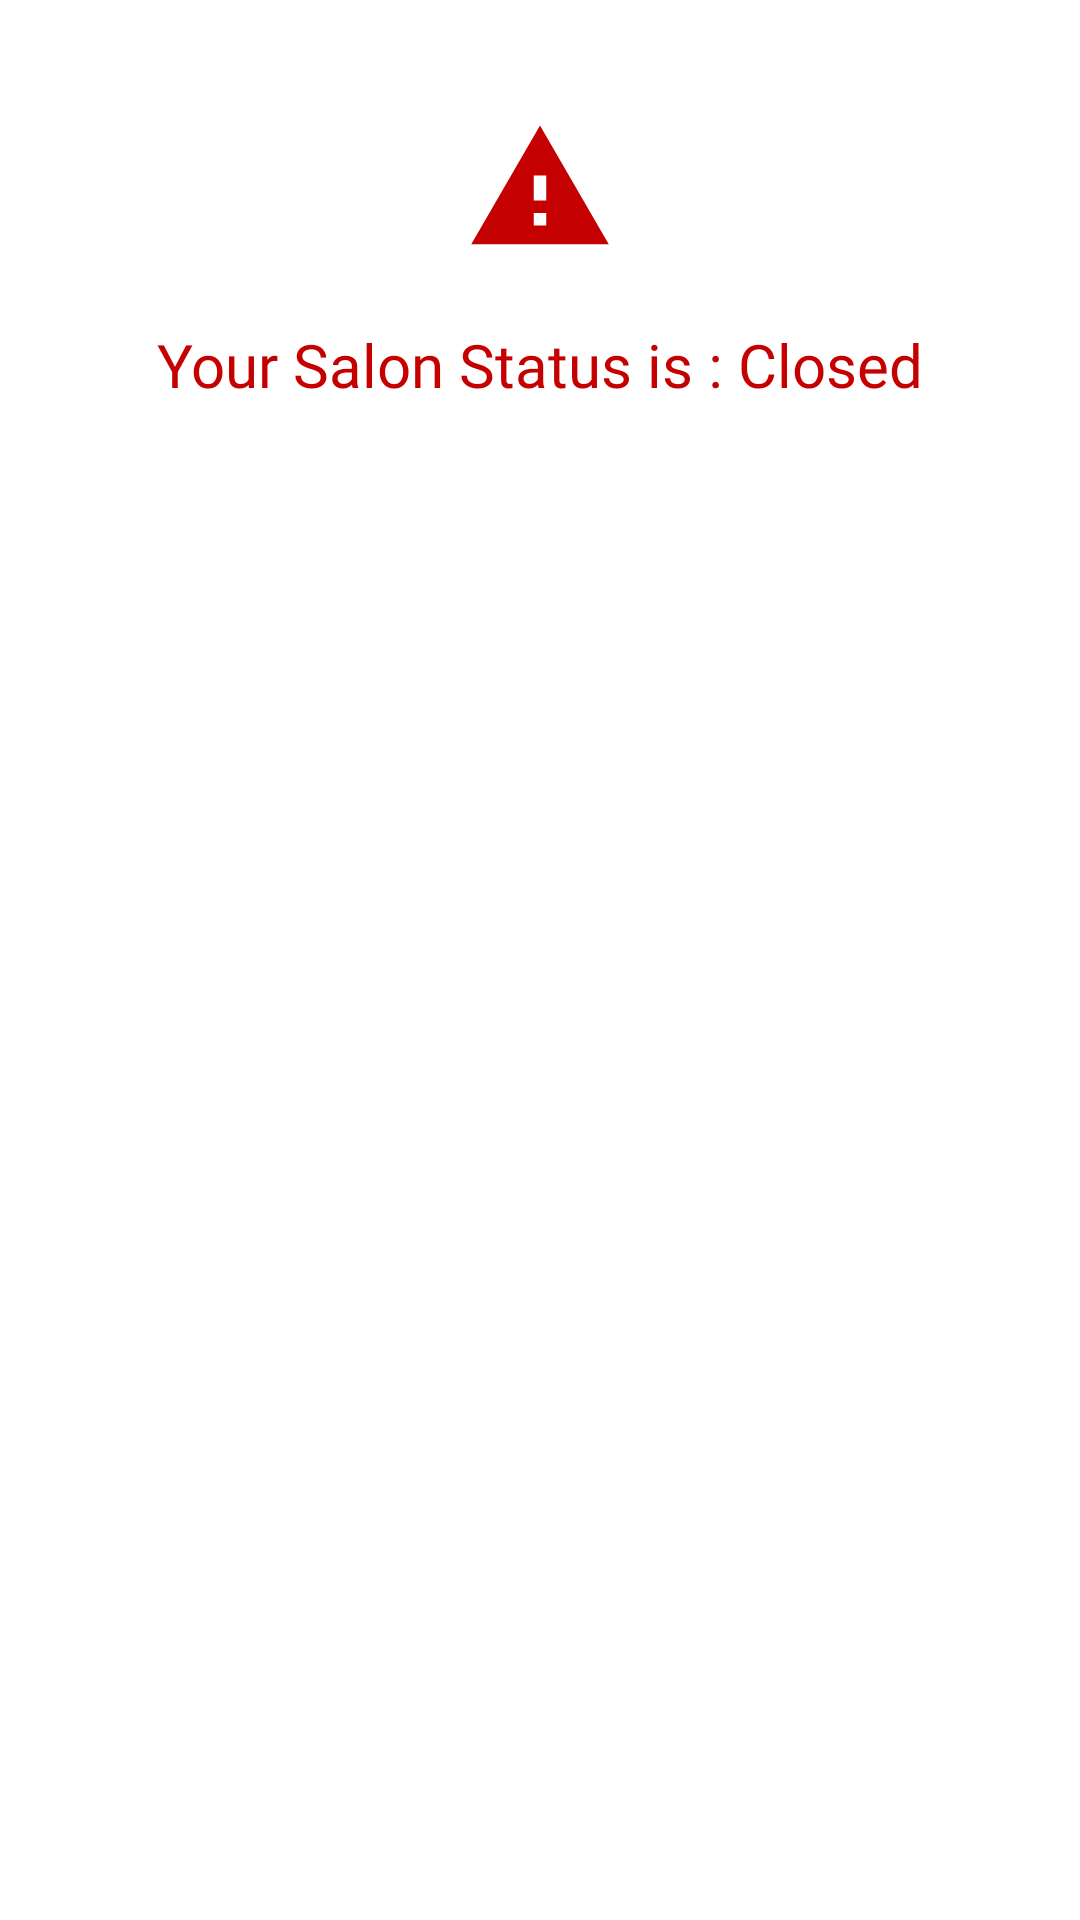

Layout XML and referenced resources for this Android screen:
<!-- AndroidManifest.xml: application theme Theme.NaiifiPartner -->
<!-- res/layout/salon_status_dialog.xml -->
<?xml version="1.0" encoding="utf-8"?>
<androidx.constraintlayout.widget.ConstraintLayout xmlns:android="http://schemas.android.com/apk/res/android"
    xmlns:app="http://schemas.android.com/apk/res-auto"
    xmlns:tools="http://schemas.android.com/tools"
    android:layout_width="match_parent"
    android:layout_height="match_parent">

    <ImageView
        android:id="@+id/imageView3"
        android:layout_width="50dp"
        android:layout_height="50dp"
        app:srcCompat="@drawable/ic_alert"
        android:layout_marginTop="15dp"
        android:layout_marginBottom="10dp"
        app:layout_constraintBottom_toBottomOf="parent"
        app:layout_constraintEnd_toEndOf="parent"
        app:layout_constraintHorizontal_bias="0.5"
        app:layout_constraintStart_toStartOf="parent"
        app:layout_constraintTop_toTopOf="parent"
        app:layout_constraintVertical_bias="0.04000002" />

    <com.google.android.material.textview.MaterialTextView
        android:layout_width="wrap_content"
        android:layout_height="wrap_content"
        android:fontFamily="@font/lato_black"
        android:text="Your Salon Status is : Closed"
        android:textSize="20dp"
        android:layout_marginBottom="15dp"
        android:textColor="@color/red"
        app:layout_constraintBottom_toBottomOf="parent"
        app:layout_constraintEnd_toEndOf="parent"
        app:layout_constraintStart_toStartOf="parent"
        app:layout_constraintTop_toBottomOf="@+id/imageView3"
        app:layout_constraintVertical_bias="0.04000002" />


</androidx.constraintlayout.widget.ConstraintLayout>
<!-- resources referenced by this layout -->
<resources>
  <color name="red">#C50000</color>
  <!-- drawable ic_alert (drawable) -->
  <vector
      android:height="34dp"
      android:width="34dp"
      android:tint="@color/red"
      android:viewportHeight="24"
      android:viewportWidth="24"
  
      xmlns:android="http://schemas.android.com/apk/res/android">
      <path
          android:fillColor="@android:color/white"
          android:pathData="M1,21h22L12,2 1,21zM13,18h-2v-2h2v2zM13,14h-2v-4h2v4z">
  
      </path>
  </vector>
  <style name="Theme.NaiifiPartner" parent="Theme.MaterialComponents.Light.NoActionBar">
          
          <item name="colorPrimary">@color/purple_500</item>
          <item name="colorPrimaryVariant">#FFFFFF</item>
          <item name="colorOnPrimary">@color/white</item>
          
          <item name="colorSecondary">@color/teal_200</item>
          <item name="colorSecondaryVariant">@color/teal_700</item>
          <item name="colorOnSecondary">@color/white</item>
  
          <item name="android:textColor">@color/black</item>
  
  
          <item name="android:itemBackground">@color/purple_700</item>
  
          
          <item name="android:statusBarColor" tools:targetApi="l">?attr/colorPrimaryVariant</item>
          
      </style>
  <color name="purple_500">#FF6200EE</color>
  <color name="white">#FFFFFF</color>
  <color name="teal_200">#FF03DAC5</color>
  <color name="teal_700">#FF018786</color>
  <color name="black">#FF000000</color>
  <color name="purple_700">#FF3700B3</color>
</resources>
